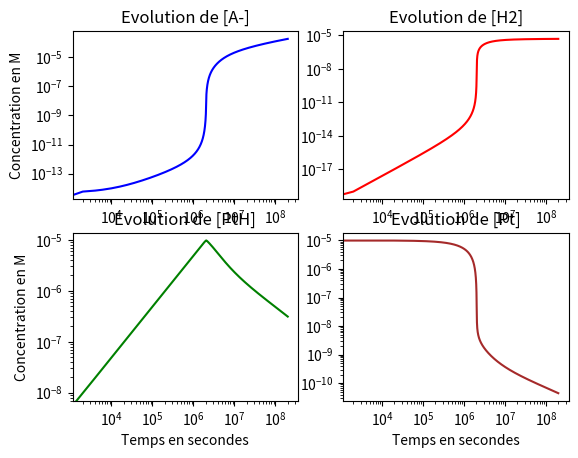
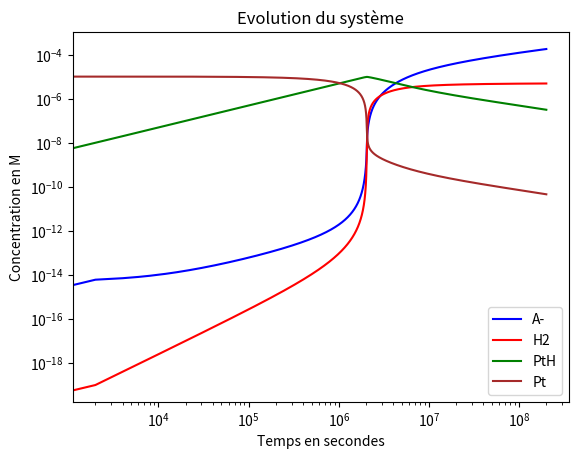

Write the Python code that produced these figures, in order.
#!/usr/bin/env python3
# -*- coding: utf-8 -*-

'''
Created on 14 févr. 2017

@author: Ced
@coauthor: Phil
@source: Ebbesen, T. W. Interference of Hydrogen with the Electron Transfer to Colloidal Platinum Catalyst and Consequences for Photochemical Water Reduction. J. Phys. Chem. 88, 4131–4135 (1984).
'''

from scipy.integrate import odeint
import numpy
import matplotlib.pyplot as plt


# constantes de vitesse
k1 = 10**8
km1 = 10**2
k2 = 10**10
km2 = 10**2
k3 = 10**3
km3 = 10**16
k5 = 1.47*(10**6)
k6 = 1.4*(10**9)
k7 = 4.4*(10**9)
k8 = 10**7

# autres constantes
Iabs = 10**(-7)        # variable
phi_T = 1
phi_C = 1


# définition du système étudié 
def sys_cinetique(Z,t):
       
    # espèces intervenant dans le système
    Am = Z[0]
    A = Z[1]
    Pt = Z[2]
    Ptm = Z[3]
    Hp = Z[4]
    H2 = Z[5]
    PtH = Z[6]
    S_etoile = Z[7]
    Sp = Z[8]
    S = Z[9]   
    D = Z[10]
   
    # equadiff
    dAmdt = k6*phi_C*S_etoile*A - k7*Sp*Am - k1*Am*Pt + km1*Ptm*A
    dAdt = -k6*phi_C*S_etoile*A + k7*Sp*Am + k1*Am*Pt - km1*Ptm*A
    dPtdt = -k1*Am*Pt + km1*Ptm*A + 2*k3*(PtH**2) - 2*km3*H2*(Pt**2)
    dPtmdt = k1*Am*Pt - km1*Ptm*A - k2*Ptm*Hp + km2*PtH
    dHpdt = km2*PtH - k2*Ptm*Hp
    dH2dt = k3*(PtH**2) - km3*H2*(Pt**2)
    dPtHdt = k2*Ptm*Hp - km2*PtH - 2*k3*(PtH**2) + 2*km3*H2*(Pt**2)
    dS_etoiledt = Iabs*phi_T*S - k5*S_etoile - k6*phi_C*S_etoile*A
    dSpdt = k6*phi_C*S_etoile*A - k7*Sp*Am - k8*Sp*D
    dSdt = -Iabs*phi_T*S + k5*S_etoile + k7*Sp*Am + k8*Sp*D
    dDdt = -k8*Sp*D
    
    return [dAmdt, dAdt, dPtdt, dPtmdt, dHpdt, dH2dt, dPtHdt, dS_etoiledt, dSpdt, dSdt, dDdt]

  

# conditions initiales
Am0 = 0
A0 = 10**(-3)    # varie
Pt0 = 10**(-5)   # varie
Ptm0 = 0
Hp0 = 10**(-5)
H20 = 0
PtH0 = 0
S_etoile0 = 0
Sp0 = 0
S0 = 10**(-4)
D0 = 10**(-2)
Z0 = [Am0, A0, Pt0, Ptm0, Hp0, H20, PtH0, S_etoile0, Sp0, S0, D0]


# plage de temps calculée ( t_min, t_max, nb_de_points_calculés )
t = numpy.linspace(0, 2*10**8, 100000)  
# équivalent à t = numpy.logspace(1, 8, num=100000)  pour avoir directement en échelle log


# ODE
soln = odeint(sys_cinetique, Z0, t, rtol=1.49012*10**(-15), atol=1.49012*10**(-15), mxstep=5000000)



# graphes concentration en fonction du temps

plt.figure(1)    # utile si on veut plusieurs figures
plt.subplot(221)    # figure 1 est divisée en 4 graphes (2*2), ici le N°1
plt.plot(t,soln[:,0],color='blue', linestyle='solid', label='A-')   # (axe_x, axe_y, ...)
plt.title('Evolution de [A-]')
#plt.legend()            pas nécessaire ici car une seule courbe par graphe
#plt.xlabel("Temps en secondes")
plt.ylabel("Concentration en M")
plt.yscale('log')    # linear par défaut, autre option : log
plt.xscale('log')

plt.subplot(222)
plt.plot(t,soln[:,5], color='red', linestyle='solid', label='H2')
plt.title('Evolution de [H2]')
#plt.legend()
#plt.xlabel("Temps en secondes")
#plt.ylabel("Concentration en M")
plt.yscale('log')    # linear par défaut, autre option : log
plt.xscale('log')

plt.subplot(223)
plt.plot(t,soln[:,6],color='green', linestyle='solid', label='PtH')
plt.title('Evolution de [PtH]')
#plt.legend()
plt.xlabel("Temps en secondes")
plt.ylabel("Concentration en M")
plt.yscale('log')    # linear par défaut, autre option : log
plt.xscale('log')

plt.subplot(224)
plt.plot(t,soln[:,2],color='brown', linestyle='solid', label='Pt')
plt.title('Evolution de [Pt]')
#plt.legend()
plt.xlabel("Temps en secondes")
#plt.ylabel("Concentration en M")
plt.yscale('log')    # linear par défaut, autre option : log
plt.xscale('log')


plt.figure(2)
plt.plot(t,soln[:,0],color='blue', linestyle='solid', label='A-')   # (axe_x, axe_y, ...)
plt.plot(t,soln[:,5], color='red', linestyle='solid', label='H2')
plt.plot(t,soln[:,6],color='green', linestyle='solid', label='PtH')
#plt.plot(t,soln[:,3],color='orange', linestyle='solid', label='Pt-')
plt.plot(t,soln[:,2],color='brown', linestyle='solid', label='Pt')
plt.title('Evolution du système')
plt.legend()
plt.xlabel("Temps en secondes")
plt.ylabel("Concentration en M")
plt.yscale('log')    # linear par défaut, autre option : log
plt.xscale('log')

plt.show()
#plt.savefig('test.png')